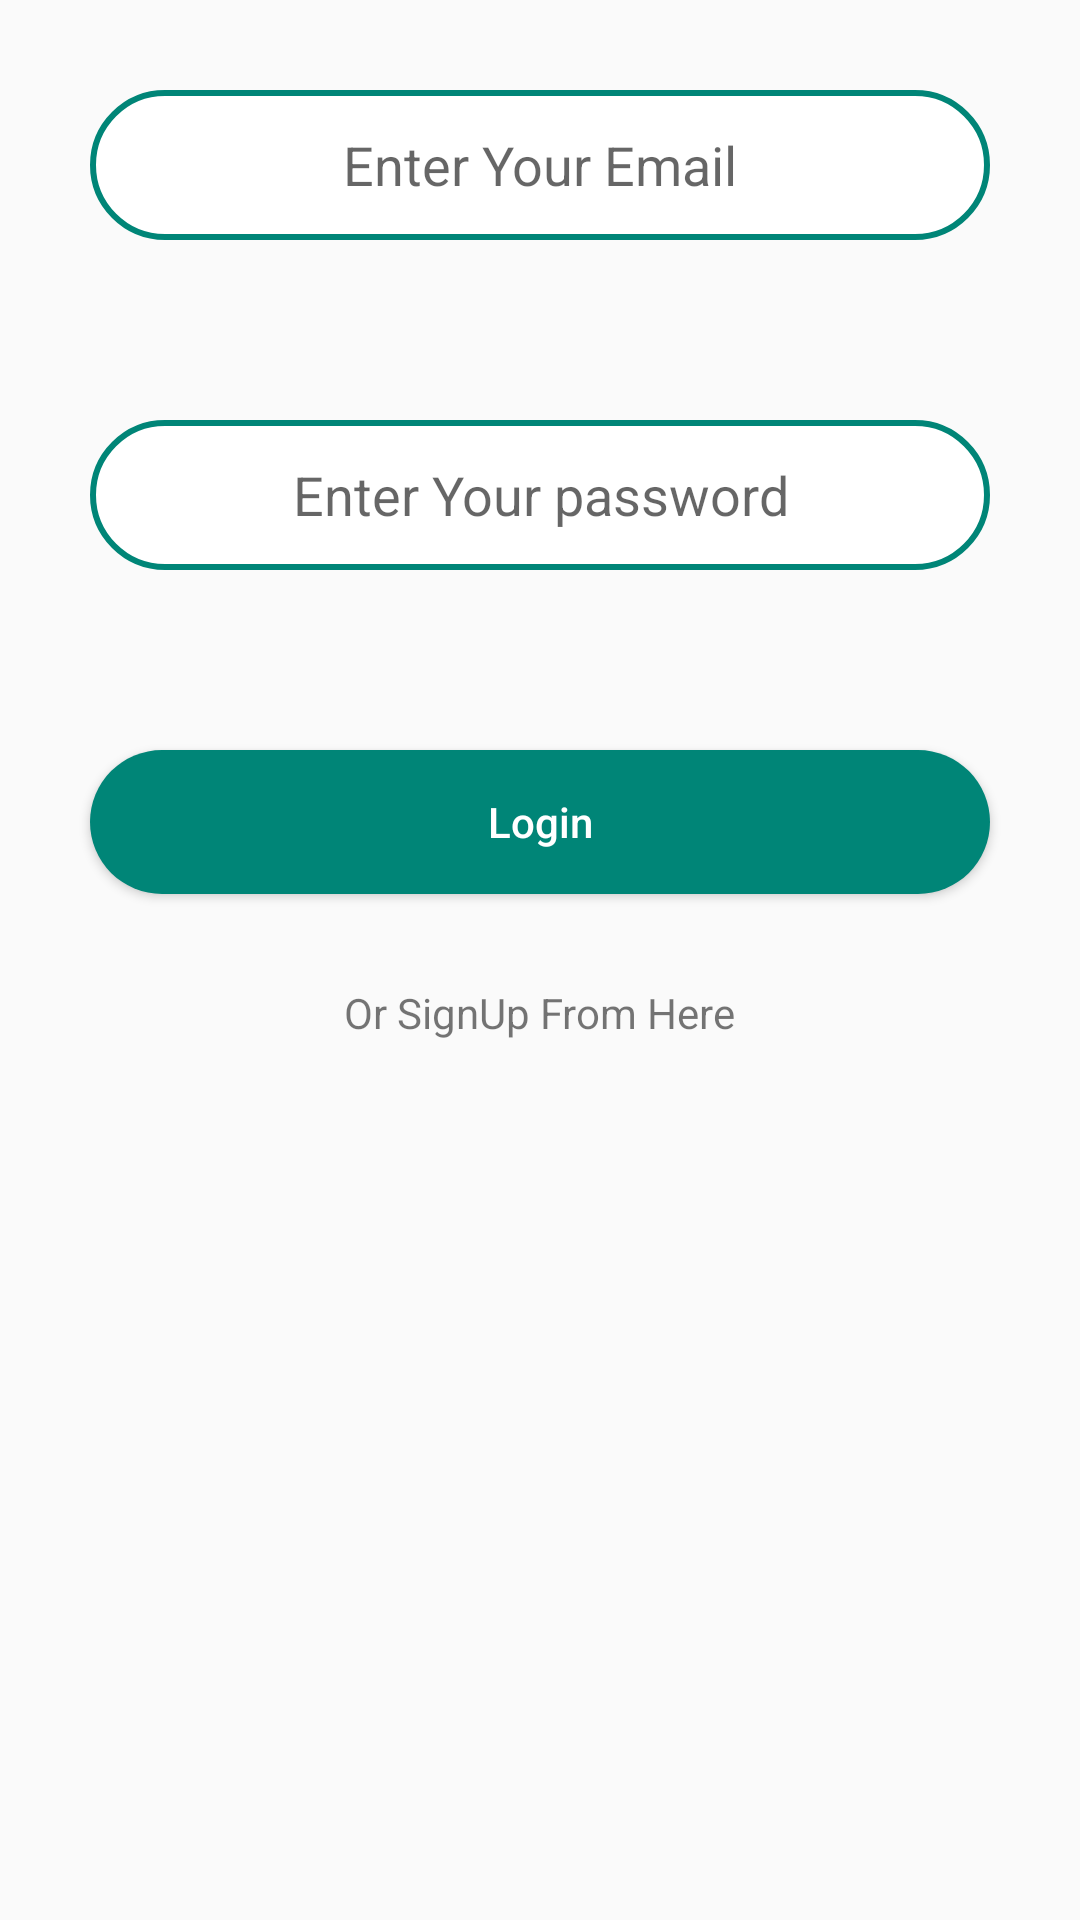

Layout XML and referenced resources for this Android screen:
<!-- AndroidManifest.xml: application theme AppTheme -->
<!-- res/layout/activity_student_login.xml -->
<?xml version="1.0" encoding="utf-8"?>
<LinearLayout xmlns:android="http://schemas.android.com/apk/res/android"
    xmlns:tools="http://schemas.android.com/tools"
    android:layout_width="match_parent"
    android:layout_height="match_parent"
    android:layout_marginTop="150dp"
    android:gravity="center_horizontal"
    android:orientation="vertical"
    tools:context=".Student.studentLoginActivity">

    <EditText
        android:id="@+id/studentLoginEmailEditText"
        android:layout_width="match_parent"
        android:layout_height="50dp"
        android:layout_margin="30dp"
        android:background="@drawable/edit_text"
        android:gravity="center"
        android:hint="@string/enter_your_email"
        android:inputType="textEmailAddress" />

    <EditText
        android:id="@+id/studentLoginPasswordEditText"
        android:layout_width="match_parent"
        android:layout_height="50dp"
        android:layout_margin="30dp"
        android:background="@drawable/edit_text"
        android:gravity="center"
        android:hint="@string/enter_your_password"
        android:inputType="textPassword"

        />

    <Button
        android:id="@+id/studentSignInButton"
        android:layout_width="match_parent"
        android:layout_height="wrap_content"
        android:layout_margin="30dp"
        android:background="@drawable/special_button"
        android:onClick="openStudentPage"
        android:text="@string/login"
        android:textAllCaps="false"
        android:textColor="#FFFFFF" />

    <TextView
        android:layout_width="wrap_content"
        android:layout_height="wrap_content"
        android:onClick="GotoStudentSignUpPage"
        android:text="Or SignUp From Here" />

</LinearLayout>
<!-- resources referenced by this layout -->
<resources>
  <!-- drawable edit_text (drawable) -->
  <?xml version="1.0" encoding="UTF-8"?>
  <shape xmlns:android="http://schemas.android.com/apk/res/android"
      android:shape="rectangle">
  
      <solid android:color="#FFFFFF"  />
      <stroke android:width="2dp" android:color="@color/colorPrimary"/>
      <corners
          android:bottomLeftRadius="25dip"
          android:bottomRightRadius="25dip"
          android:topLeftRadius="25dip"
          android:topRightRadius="25dip" />
  </shape>
  <!-- drawable special_button (drawable) -->
  <?xml version="1.0" encoding="UTF-8"?>
  <shape xmlns:android="http://schemas.android.com/apk/res/android"
      android:shape="rectangle">
  
      <solid android:color="@color/colorPrimary" />
  
      <corners
          android:bottomLeftRadius="25dip"
          android:bottomRightRadius="25dip"
          android:topLeftRadius="25dip"
          android:topRightRadius="25dip" />
  </shape>
  <string name="enter_your_email">Enter Your Email</string>
  <string name="enter_your_password">Enter Your password</string>
  <string name="login">Login</string>
  <style name="AppTheme" parent="Base.Theme.AppCompat.Light.DarkActionBar">
          
          <item name="colorPrimary">@color/colorPrimary</item>
          <item name="colorPrimaryDark">@color/colorPrimaryDark</item>
          <item name="colorAccent">@color/colorPrimaryDark</item>
      </style>
  <color name="colorPrimary">#008577</color>
  <color name="colorPrimaryDark">#00574B</color>
</resources>
